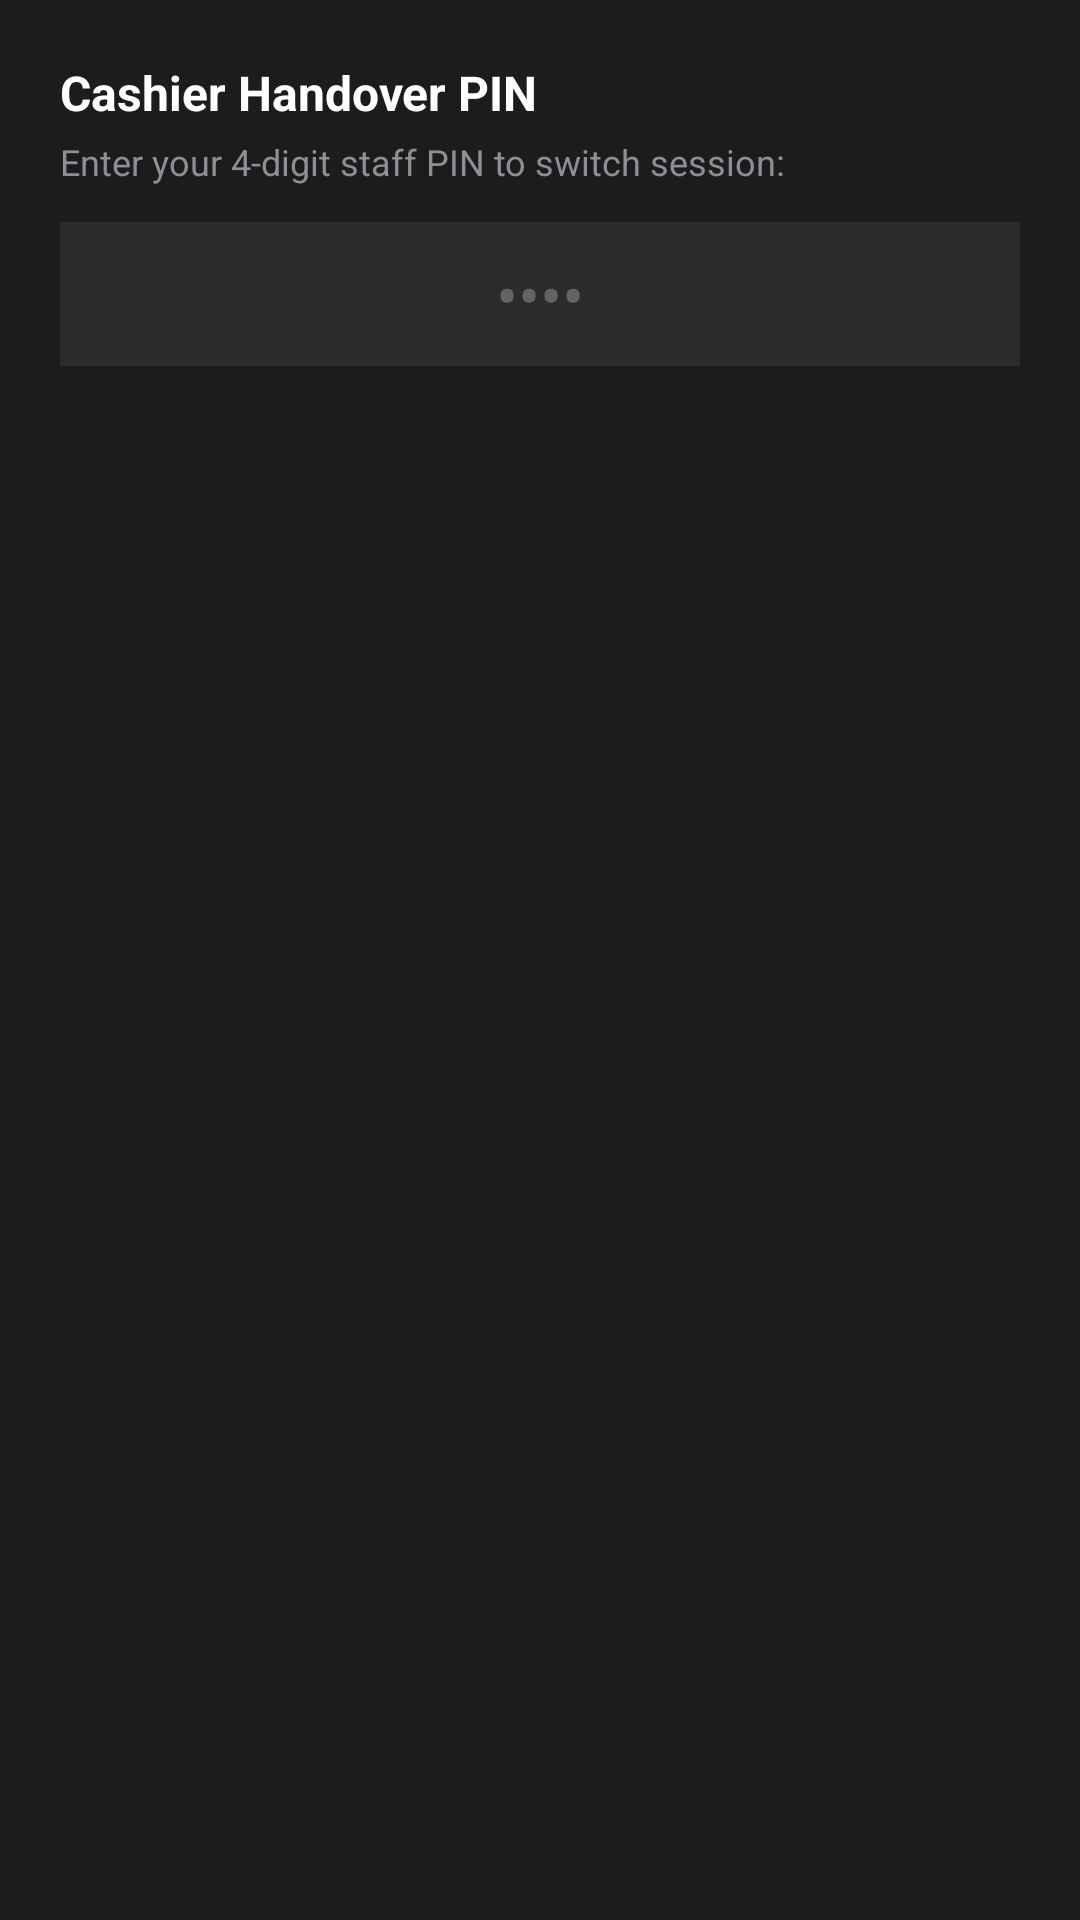

Reconstruct the res/layout file that produces this screen, plus the resources it refers to.
<!-- AndroidManifest.xml: application theme Theme.UrbanDevicePOS -->
<!-- res/layout/dialog_pin.xml -->
<?xml version="1.0" encoding="utf-8"?>
<LinearLayout xmlns:android="http://schemas.android.com/apk/res/android"
    android:layout_width="match_parent"
    android:layout_height="wrap_content"
    android:orientation="vertical"
    android:background="@color/pos_surface"
    android:padding="20dp">

    <TextView
        android:layout_width="match_parent"
        android:layout_height="wrap_content"
        android:text="Cashier Handover PIN"
        android:textColor="@color/pos_text_primary"
        android:textStyle="bold"
        android:textSize="16sp" />

    <TextView
        android:layout_width="match_parent"
        android:layout_height="wrap_content"
        android:text="Enter your 4-digit staff PIN to switch session:"
        android:textColor="@color/pos_text_secondary"
        android:textSize="12sp"
        android:layout_marginTop="4dp"
        android:layout_marginBottom="12dp" />

    <EditText
        android:id="@+id/et_pin_code"
        android:layout_width="match_parent"
        android:layout_height="48dp"
        android:hint="••••"
        android:textColorHint="@color/pos_text_muted"
        android:textColor="@color/pos_text_primary"
        android:background="@color/pos_surface_variant"
        android:textSize="22sp"
        android:textAlignment="center"
        android:inputType="numberPassword"
        android:maxLength="4" />
</LinearLayout>
<!-- resources referenced by this layout -->
<resources>
  <color name="pos_surface">#1C1C1E</color>
  <color name="pos_surface_variant">#2C2C2E</color>
  <color name="pos_text_muted">#636366</color>
  <color name="pos_text_primary">#FFFFFF</color>
  <color name="pos_text_secondary">#8E8E93</color>
  <style name="Theme.UrbanDevicePOS" parent="Theme.MaterialComponents.DayNight.NoActionBar">
          <item name="android:windowBackground">@color/pos_background</item>
          <item name="colorPrimary">@color/pos_accent</item>
          <item name="colorSecondary">@color/pos_accent</item>
          <item name="android:textColorPrimary">@color/pos_text_primary</item>
      </style>
  <color name="pos_background">#121214</color>
  <color name="pos_accent">#0A84FF</color>
</resources>
